Photos from the image-classification dataset "dataset" in the GitHub repository jayx101/ObjectRecognition. Its 11 classes are: bulb, Fitbit, glasses, keys, Leatherman multi-tool, Nurofen, pliers, remote control, tape, trigger, trigger small.

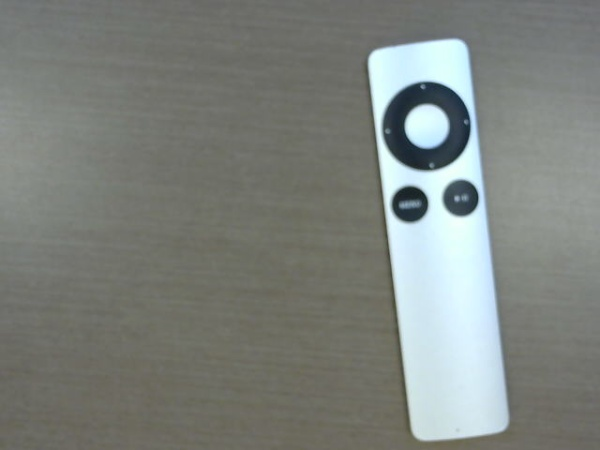
Label: remote control

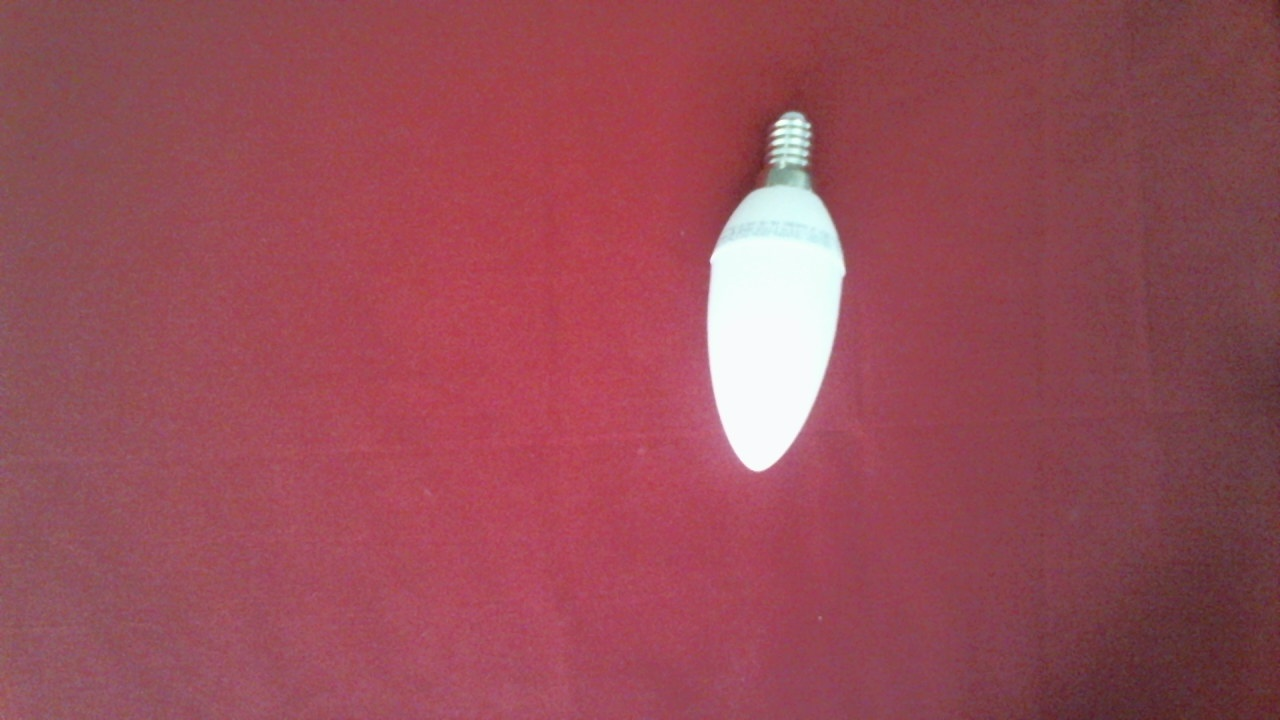
Label: bulb

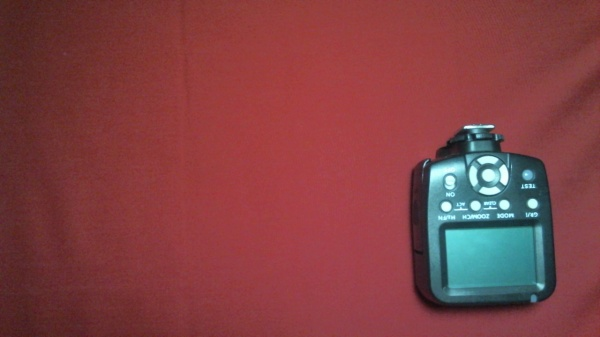
Label: trigger

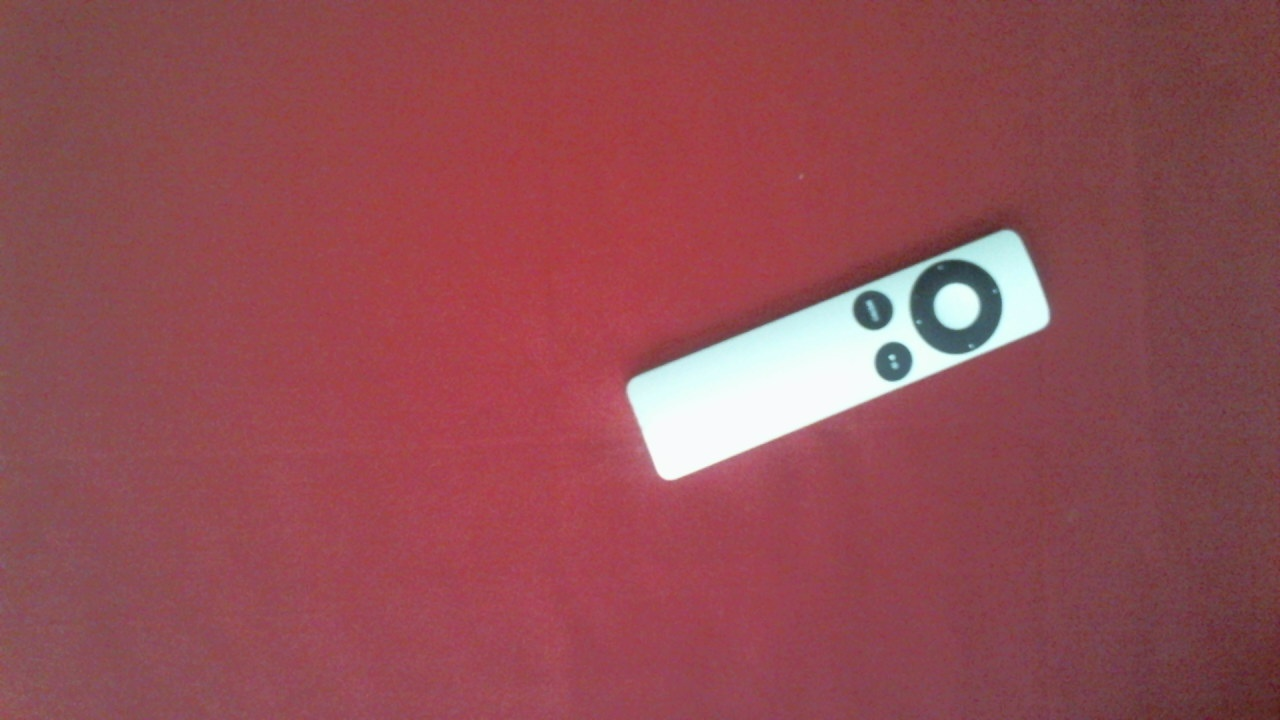
Label: remote control

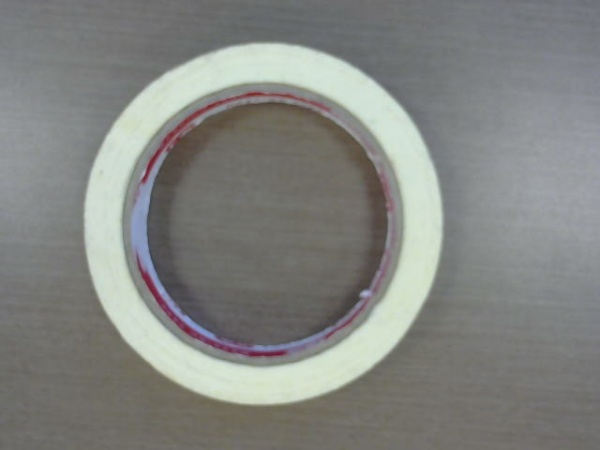
Label: tape

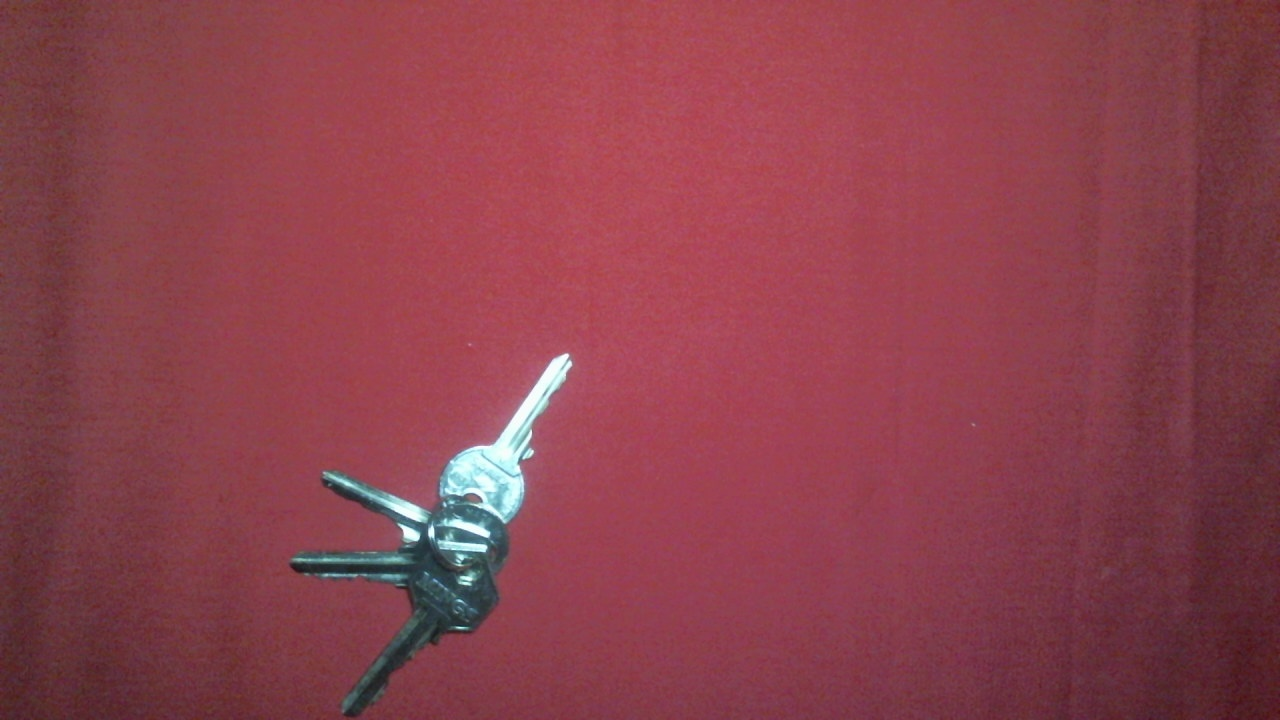
Label: keys
